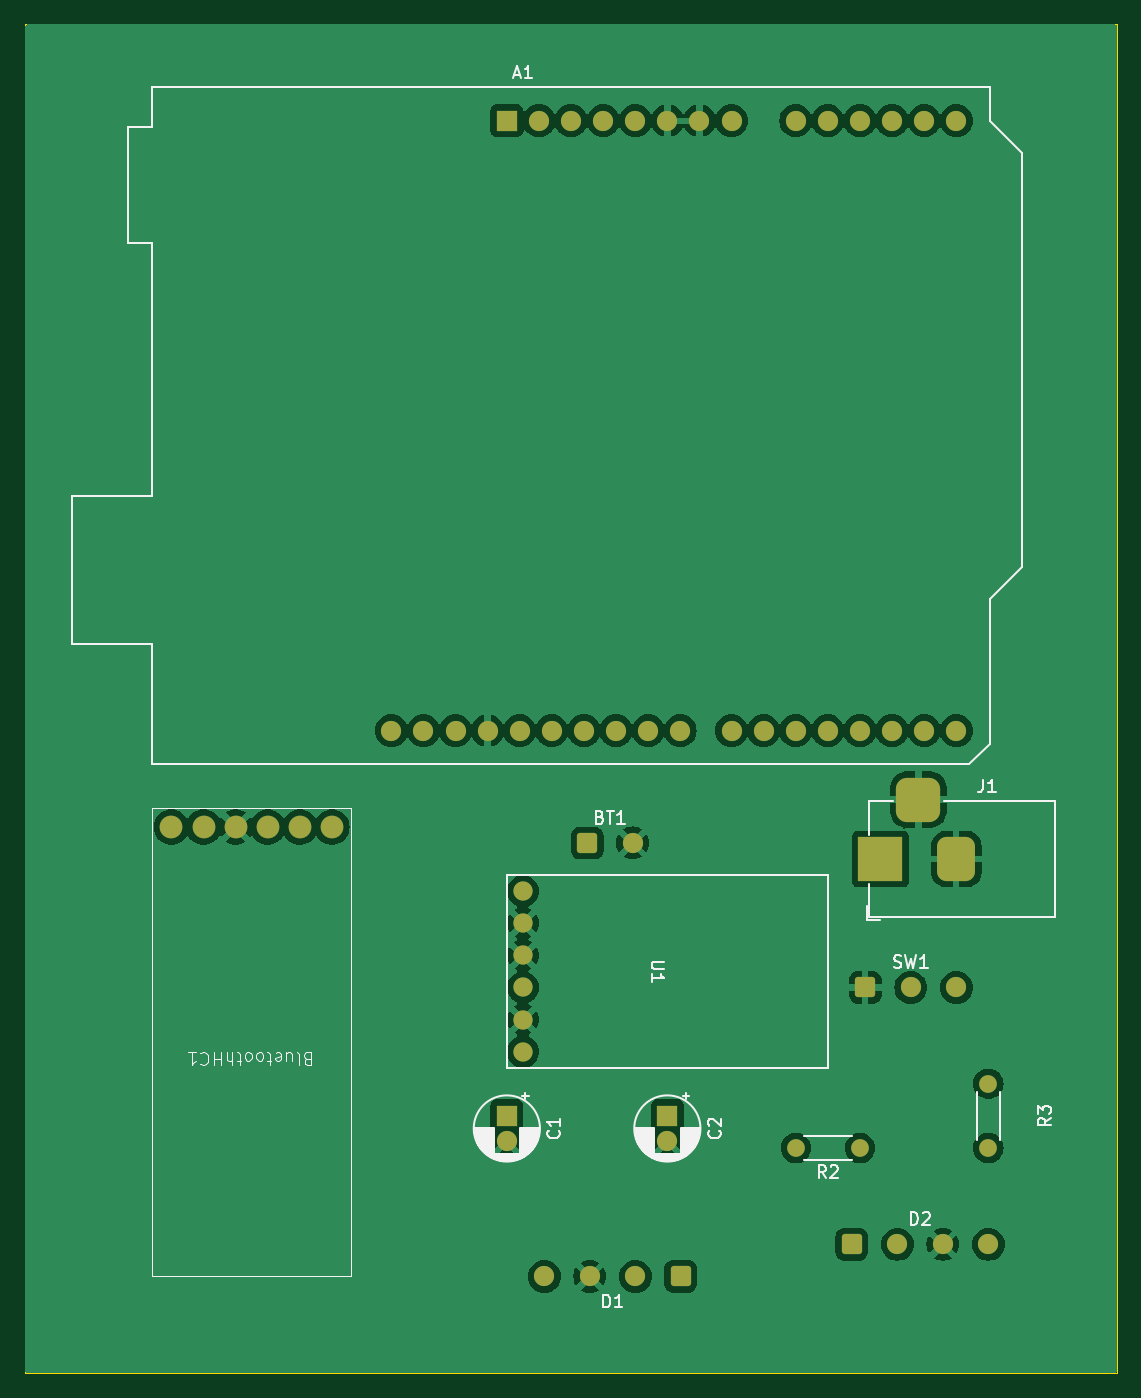
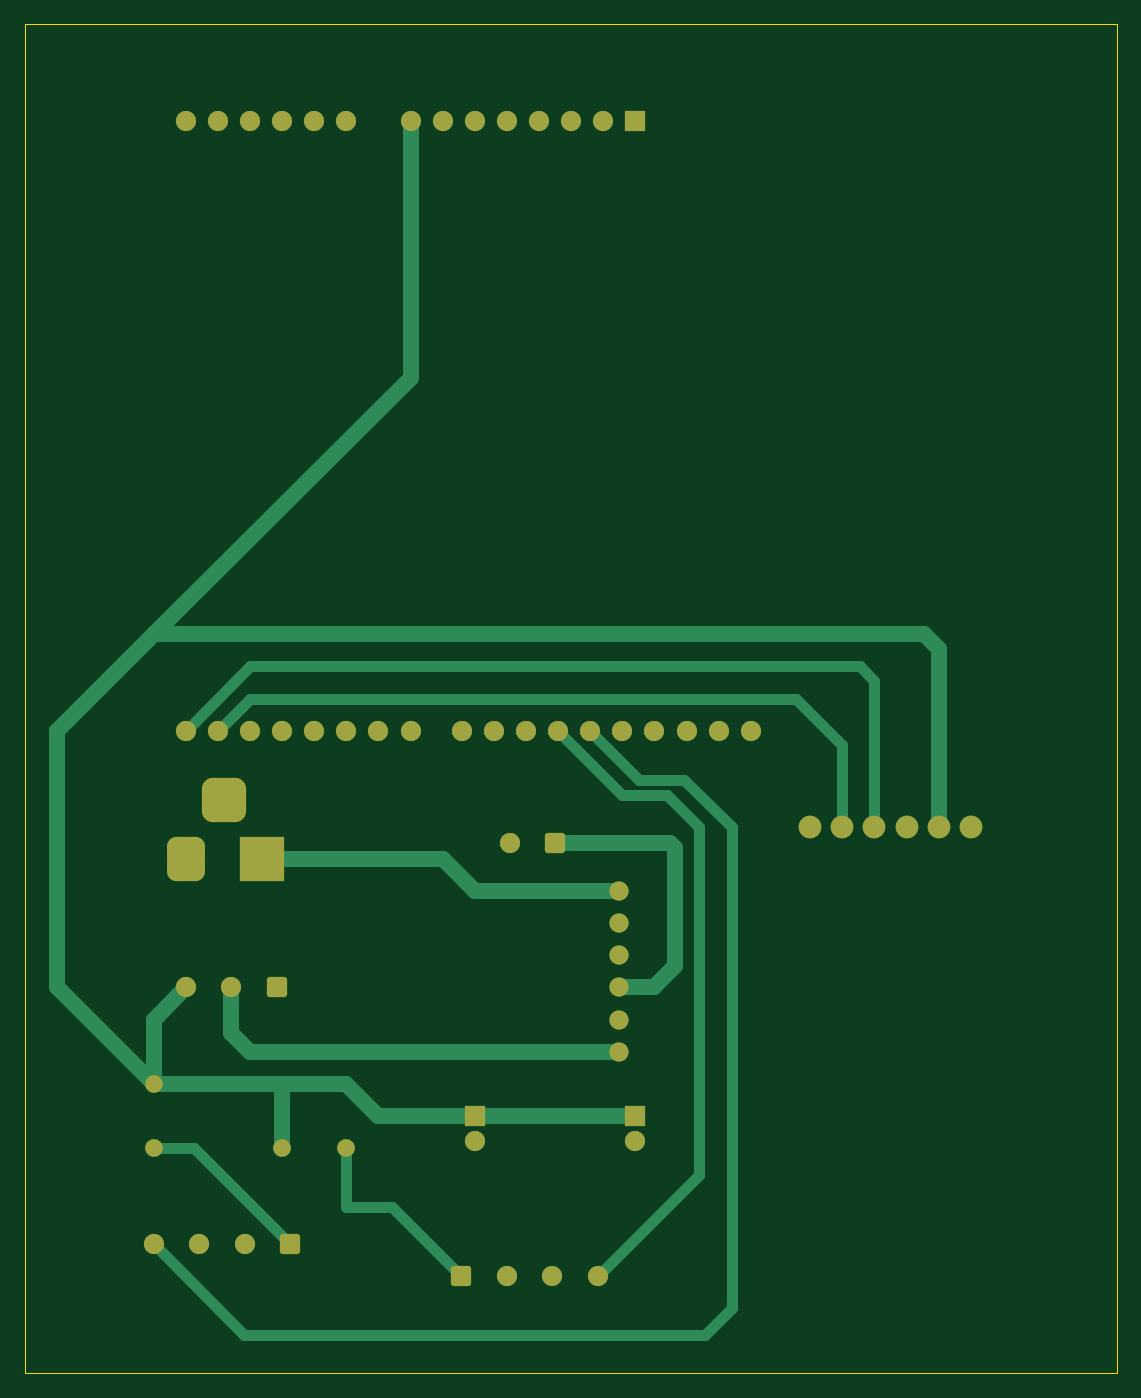
Circuit board: 9 layer files. Board 86.4 x 106.7 mm.
- bottom_copper: LUCES-B_Cu.gbr (9769 bytes)
- bottom_mask: LUCES-B_Mask.gbr (3650 bytes)
- paste: LUCES-B_Paste.gbr (448 bytes)
- bottom_silk: LUCES-B_Silkscreen.gbr (449 bytes)
- outline: LUCES-Edge_Cuts.gbr (602 bytes)
- top_copper: LUCES-F_Cu.gbr (89671 bytes)
- top_mask: LUCES-F_Mask.gbr (3650 bytes)
- paste: LUCES-F_Paste.gbr (448 bytes)
- top_silk: LUCES-F_Silkscreen.gbr (31887 bytes)

=== bottom_copper: LUCES-B_Cu.gbr (9769 bytes, source omitted) ===
=== bottom_mask: LUCES-B_Mask.gbr ===
%TF.GenerationSoftware,KiCad,Pcbnew,7.0.2*%
%TF.CreationDate,2023-06-13T20:29:50-05:00*%
%TF.ProjectId,LUCES,4c554345-532e-46b6-9963-61645f706362,rev?*%
%TF.SameCoordinates,Original*%
%TF.FileFunction,Soldermask,Bot*%
%TF.FilePolarity,Negative*%
%FSLAX46Y46*%
G04 Gerber Fmt 4.6, Leading zero omitted, Abs format (unit mm)*
G04 Created by KiCad (PCBNEW 7.0.2) date 2023-06-13 20:29:50*
%MOMM*%
%LPD*%
G01*
G04 APERTURE LIST*
G04 Aperture macros list*
%AMRoundRect*
0 Rectangle with rounded corners*
0 $1 Rounding radius*
0 $2 $3 $4 $5 $6 $7 $8 $9 X,Y pos of 4 corners*
0 Add a 4 corners polygon primitive as box body*
4,1,4,$2,$3,$4,$5,$6,$7,$8,$9,$2,$3,0*
0 Add four circle primitives for the rounded corners*
1,1,$1+$1,$2,$3*
1,1,$1+$1,$4,$5*
1,1,$1+$1,$6,$7*
1,1,$1+$1,$8,$9*
0 Add four rect primitives between the rounded corners*
20,1,$1+$1,$2,$3,$4,$5,0*
20,1,$1+$1,$4,$5,$6,$7,0*
20,1,$1+$1,$6,$7,$8,$9,0*
20,1,$1+$1,$8,$9,$2,$3,0*%
G04 Aperture macros list end*
%ADD10R,1.600000X1.600000*%
%ADD11O,1.600000X1.600000*%
%ADD12RoundRect,0.250000X0.550000X0.550000X-0.550000X0.550000X-0.550000X-0.550000X0.550000X-0.550000X0*%
%ADD13C,1.600000*%
%ADD14O,1.400000X1.400000*%
%ADD15C,1.400000*%
%ADD16RoundRect,0.250000X-0.550000X-0.550000X0.550000X-0.550000X0.550000X0.550000X-0.550000X0.550000X0*%
%ADD17R,3.500000X3.500000*%
%ADD18RoundRect,0.750000X0.750000X1.000000X-0.750000X1.000000X-0.750000X-1.000000X0.750000X-1.000000X0*%
%ADD19RoundRect,0.875000X0.875000X0.875000X-0.875000X0.875000X-0.875000X-0.875000X0.875000X-0.875000X0*%
%ADD20C,1.800000*%
%ADD21C,1.524000*%
G04 APERTURE END LIST*
D10*
%TO.C,A1*%
X101600000Y-33020000D03*
D11*
X104140000Y-33020000D03*
X106680000Y-33020000D03*
X109220000Y-33020000D03*
X111760000Y-33020000D03*
X114300000Y-33020000D03*
X116840000Y-33020000D03*
X119380000Y-33020000D03*
X124460000Y-33020000D03*
X127000000Y-33020000D03*
X129540000Y-33020000D03*
X132080000Y-33020000D03*
X134620000Y-33020000D03*
X137160000Y-33020000D03*
X137160000Y-81280000D03*
X134620000Y-81280000D03*
X132080000Y-81280000D03*
X129540000Y-81280000D03*
X127000000Y-81280000D03*
X124460000Y-81280000D03*
X121920000Y-81280000D03*
X119380000Y-81280000D03*
X115320000Y-81280000D03*
X112780000Y-81280000D03*
X110240000Y-81280000D03*
X107700000Y-81280000D03*
X105160000Y-81280000D03*
X102620000Y-81280000D03*
X100080000Y-81280000D03*
X97540000Y-81280000D03*
X95000000Y-81280000D03*
X92460000Y-81280000D03*
%TD*%
D12*
%TO.C,D1*%
X115360000Y-124460000D03*
D13*
X111760000Y-124460000D03*
X108160000Y-124460000D03*
X104560000Y-124460000D03*
%TD*%
D14*
%TO.C,R2*%
X124460000Y-114300000D03*
D15*
X129540000Y-114300000D03*
%TD*%
D16*
%TO.C,D2*%
X128900000Y-121920000D03*
D13*
X132500000Y-121920000D03*
X136100000Y-121920000D03*
X139700000Y-121920000D03*
%TD*%
D17*
%TO.C,J1*%
X131160000Y-91440000D03*
D18*
X137160000Y-91440000D03*
D19*
X134160000Y-86740000D03*
%TD*%
D10*
%TO.C,C2*%
X114300000Y-111760000D03*
D13*
X114300000Y-113760000D03*
%TD*%
D20*
%TO.C,BluetoothHC1*%
X87757000Y-88900000D03*
X85217000Y-88900000D03*
X82677000Y-88900000D03*
X80137000Y-88900000D03*
X77597000Y-88900000D03*
X75057000Y-88900000D03*
%TD*%
D16*
%TO.C,BT1*%
X107950000Y-90170000D03*
D13*
X111550000Y-90170000D03*
%TD*%
D14*
%TO.C,R3*%
X139700000Y-114300000D03*
D15*
X139700000Y-109220000D03*
%TD*%
D16*
%TO.C,SW1*%
X129960000Y-101600000D03*
D13*
X133560000Y-101600000D03*
X137160000Y-101600000D03*
%TD*%
D21*
%TO.C,U1*%
X102870000Y-106680000D03*
X102870000Y-104140000D03*
X102870000Y-101600000D03*
X102870000Y-99060000D03*
X102870000Y-96520000D03*
X102870000Y-93980000D03*
%TD*%
D10*
%TO.C,C1*%
X101600000Y-111760000D03*
D13*
X101600000Y-113760000D03*
%TD*%
M02*

=== paste: LUCES-B_Paste.gbr ===
%TF.GenerationSoftware,KiCad,Pcbnew,7.0.2*%
%TF.CreationDate,2023-06-13T20:29:50-05:00*%
%TF.ProjectId,LUCES,4c554345-532e-46b6-9963-61645f706362,rev?*%
%TF.SameCoordinates,Original*%
%TF.FileFunction,Paste,Bot*%
%TF.FilePolarity,Positive*%
%FSLAX46Y46*%
G04 Gerber Fmt 4.6, Leading zero omitted, Abs format (unit mm)*
G04 Created by KiCad (PCBNEW 7.0.2) date 2023-06-13 20:29:50*
%MOMM*%
%LPD*%
G01*
G04 APERTURE LIST*
G04 APERTURE END LIST*
M02*

=== bottom_silk: LUCES-B_Silkscreen.gbr ===
%TF.GenerationSoftware,KiCad,Pcbnew,7.0.2*%
%TF.CreationDate,2023-06-13T20:29:50-05:00*%
%TF.ProjectId,LUCES,4c554345-532e-46b6-9963-61645f706362,rev?*%
%TF.SameCoordinates,Original*%
%TF.FileFunction,Legend,Bot*%
%TF.FilePolarity,Positive*%
%FSLAX46Y46*%
G04 Gerber Fmt 4.6, Leading zero omitted, Abs format (unit mm)*
G04 Created by KiCad (PCBNEW 7.0.2) date 2023-06-13 20:29:50*
%MOMM*%
%LPD*%
G01*
G04 APERTURE LIST*
G04 APERTURE END LIST*
M02*

=== outline: LUCES-Edge_Cuts.gbr ===
%TF.GenerationSoftware,KiCad,Pcbnew,7.0.2*%
%TF.CreationDate,2023-06-13T20:29:50-05:00*%
%TF.ProjectId,LUCES,4c554345-532e-46b6-9963-61645f706362,rev?*%
%TF.SameCoordinates,Original*%
%TF.FileFunction,Profile,NP*%
%FSLAX46Y46*%
G04 Gerber Fmt 4.6, Leading zero omitted, Abs format (unit mm)*
G04 Created by KiCad (PCBNEW 7.0.2) date 2023-06-13 20:29:50*
%MOMM*%
%LPD*%
G01*
G04 APERTURE LIST*
%TA.AperFunction,Profile*%
%ADD10C,0.100000*%
%TD*%
G04 APERTURE END LIST*
D10*
X63500000Y-25400000D02*
X149860000Y-25400000D01*
X149860000Y-132080000D01*
X63500000Y-132080000D01*
X63500000Y-25400000D01*
M02*

=== top_copper: LUCES-F_Cu.gbr (89671 bytes, source omitted) ===
=== top_mask: LUCES-F_Mask.gbr ===
%TF.GenerationSoftware,KiCad,Pcbnew,7.0.2*%
%TF.CreationDate,2023-06-13T20:29:50-05:00*%
%TF.ProjectId,LUCES,4c554345-532e-46b6-9963-61645f706362,rev?*%
%TF.SameCoordinates,Original*%
%TF.FileFunction,Soldermask,Top*%
%TF.FilePolarity,Negative*%
%FSLAX46Y46*%
G04 Gerber Fmt 4.6, Leading zero omitted, Abs format (unit mm)*
G04 Created by KiCad (PCBNEW 7.0.2) date 2023-06-13 20:29:50*
%MOMM*%
%LPD*%
G01*
G04 APERTURE LIST*
G04 Aperture macros list*
%AMRoundRect*
0 Rectangle with rounded corners*
0 $1 Rounding radius*
0 $2 $3 $4 $5 $6 $7 $8 $9 X,Y pos of 4 corners*
0 Add a 4 corners polygon primitive as box body*
4,1,4,$2,$3,$4,$5,$6,$7,$8,$9,$2,$3,0*
0 Add four circle primitives for the rounded corners*
1,1,$1+$1,$2,$3*
1,1,$1+$1,$4,$5*
1,1,$1+$1,$6,$7*
1,1,$1+$1,$8,$9*
0 Add four rect primitives between the rounded corners*
20,1,$1+$1,$2,$3,$4,$5,0*
20,1,$1+$1,$4,$5,$6,$7,0*
20,1,$1+$1,$6,$7,$8,$9,0*
20,1,$1+$1,$8,$9,$2,$3,0*%
G04 Aperture macros list end*
%ADD10R,1.600000X1.600000*%
%ADD11O,1.600000X1.600000*%
%ADD12RoundRect,0.250000X0.550000X0.550000X-0.550000X0.550000X-0.550000X-0.550000X0.550000X-0.550000X0*%
%ADD13C,1.600000*%
%ADD14O,1.400000X1.400000*%
%ADD15C,1.400000*%
%ADD16RoundRect,0.250000X-0.550000X-0.550000X0.550000X-0.550000X0.550000X0.550000X-0.550000X0.550000X0*%
%ADD17R,3.500000X3.500000*%
%ADD18RoundRect,0.750000X0.750000X1.000000X-0.750000X1.000000X-0.750000X-1.000000X0.750000X-1.000000X0*%
%ADD19RoundRect,0.875000X0.875000X0.875000X-0.875000X0.875000X-0.875000X-0.875000X0.875000X-0.875000X0*%
%ADD20C,1.800000*%
%ADD21C,1.524000*%
G04 APERTURE END LIST*
D10*
%TO.C,A1*%
X101600000Y-33020000D03*
D11*
X104140000Y-33020000D03*
X106680000Y-33020000D03*
X109220000Y-33020000D03*
X111760000Y-33020000D03*
X114300000Y-33020000D03*
X116840000Y-33020000D03*
X119380000Y-33020000D03*
X124460000Y-33020000D03*
X127000000Y-33020000D03*
X129540000Y-33020000D03*
X132080000Y-33020000D03*
X134620000Y-33020000D03*
X137160000Y-33020000D03*
X137160000Y-81280000D03*
X134620000Y-81280000D03*
X132080000Y-81280000D03*
X129540000Y-81280000D03*
X127000000Y-81280000D03*
X124460000Y-81280000D03*
X121920000Y-81280000D03*
X119380000Y-81280000D03*
X115320000Y-81280000D03*
X112780000Y-81280000D03*
X110240000Y-81280000D03*
X107700000Y-81280000D03*
X105160000Y-81280000D03*
X102620000Y-81280000D03*
X100080000Y-81280000D03*
X97540000Y-81280000D03*
X95000000Y-81280000D03*
X92460000Y-81280000D03*
%TD*%
D12*
%TO.C,D1*%
X115360000Y-124460000D03*
D13*
X111760000Y-124460000D03*
X108160000Y-124460000D03*
X104560000Y-124460000D03*
%TD*%
D14*
%TO.C,R2*%
X124460000Y-114300000D03*
D15*
X129540000Y-114300000D03*
%TD*%
D16*
%TO.C,D2*%
X128900000Y-121920000D03*
D13*
X132500000Y-121920000D03*
X136100000Y-121920000D03*
X139700000Y-121920000D03*
%TD*%
D17*
%TO.C,J1*%
X131160000Y-91440000D03*
D18*
X137160000Y-91440000D03*
D19*
X134160000Y-86740000D03*
%TD*%
D10*
%TO.C,C2*%
X114300000Y-111760000D03*
D13*
X114300000Y-113760000D03*
%TD*%
D20*
%TO.C,BluetoothHC1*%
X87757000Y-88900000D03*
X85217000Y-88900000D03*
X82677000Y-88900000D03*
X80137000Y-88900000D03*
X77597000Y-88900000D03*
X75057000Y-88900000D03*
%TD*%
D16*
%TO.C,BT1*%
X107950000Y-90170000D03*
D13*
X111550000Y-90170000D03*
%TD*%
D14*
%TO.C,R3*%
X139700000Y-114300000D03*
D15*
X139700000Y-109220000D03*
%TD*%
D16*
%TO.C,SW1*%
X129960000Y-101600000D03*
D13*
X133560000Y-101600000D03*
X137160000Y-101600000D03*
%TD*%
D21*
%TO.C,U1*%
X102870000Y-106680000D03*
X102870000Y-104140000D03*
X102870000Y-101600000D03*
X102870000Y-99060000D03*
X102870000Y-96520000D03*
X102870000Y-93980000D03*
%TD*%
D10*
%TO.C,C1*%
X101600000Y-111760000D03*
D13*
X101600000Y-113760000D03*
%TD*%
M02*

=== paste: LUCES-F_Paste.gbr ===
%TF.GenerationSoftware,KiCad,Pcbnew,7.0.2*%
%TF.CreationDate,2023-06-13T20:29:50-05:00*%
%TF.ProjectId,LUCES,4c554345-532e-46b6-9963-61645f706362,rev?*%
%TF.SameCoordinates,Original*%
%TF.FileFunction,Paste,Top*%
%TF.FilePolarity,Positive*%
%FSLAX46Y46*%
G04 Gerber Fmt 4.6, Leading zero omitted, Abs format (unit mm)*
G04 Created by KiCad (PCBNEW 7.0.2) date 2023-06-13 20:29:50*
%MOMM*%
%LPD*%
G01*
G04 APERTURE LIST*
G04 APERTURE END LIST*
M02*

=== top_silk: LUCES-F_Silkscreen.gbr (31887 bytes, source omitted) ===
